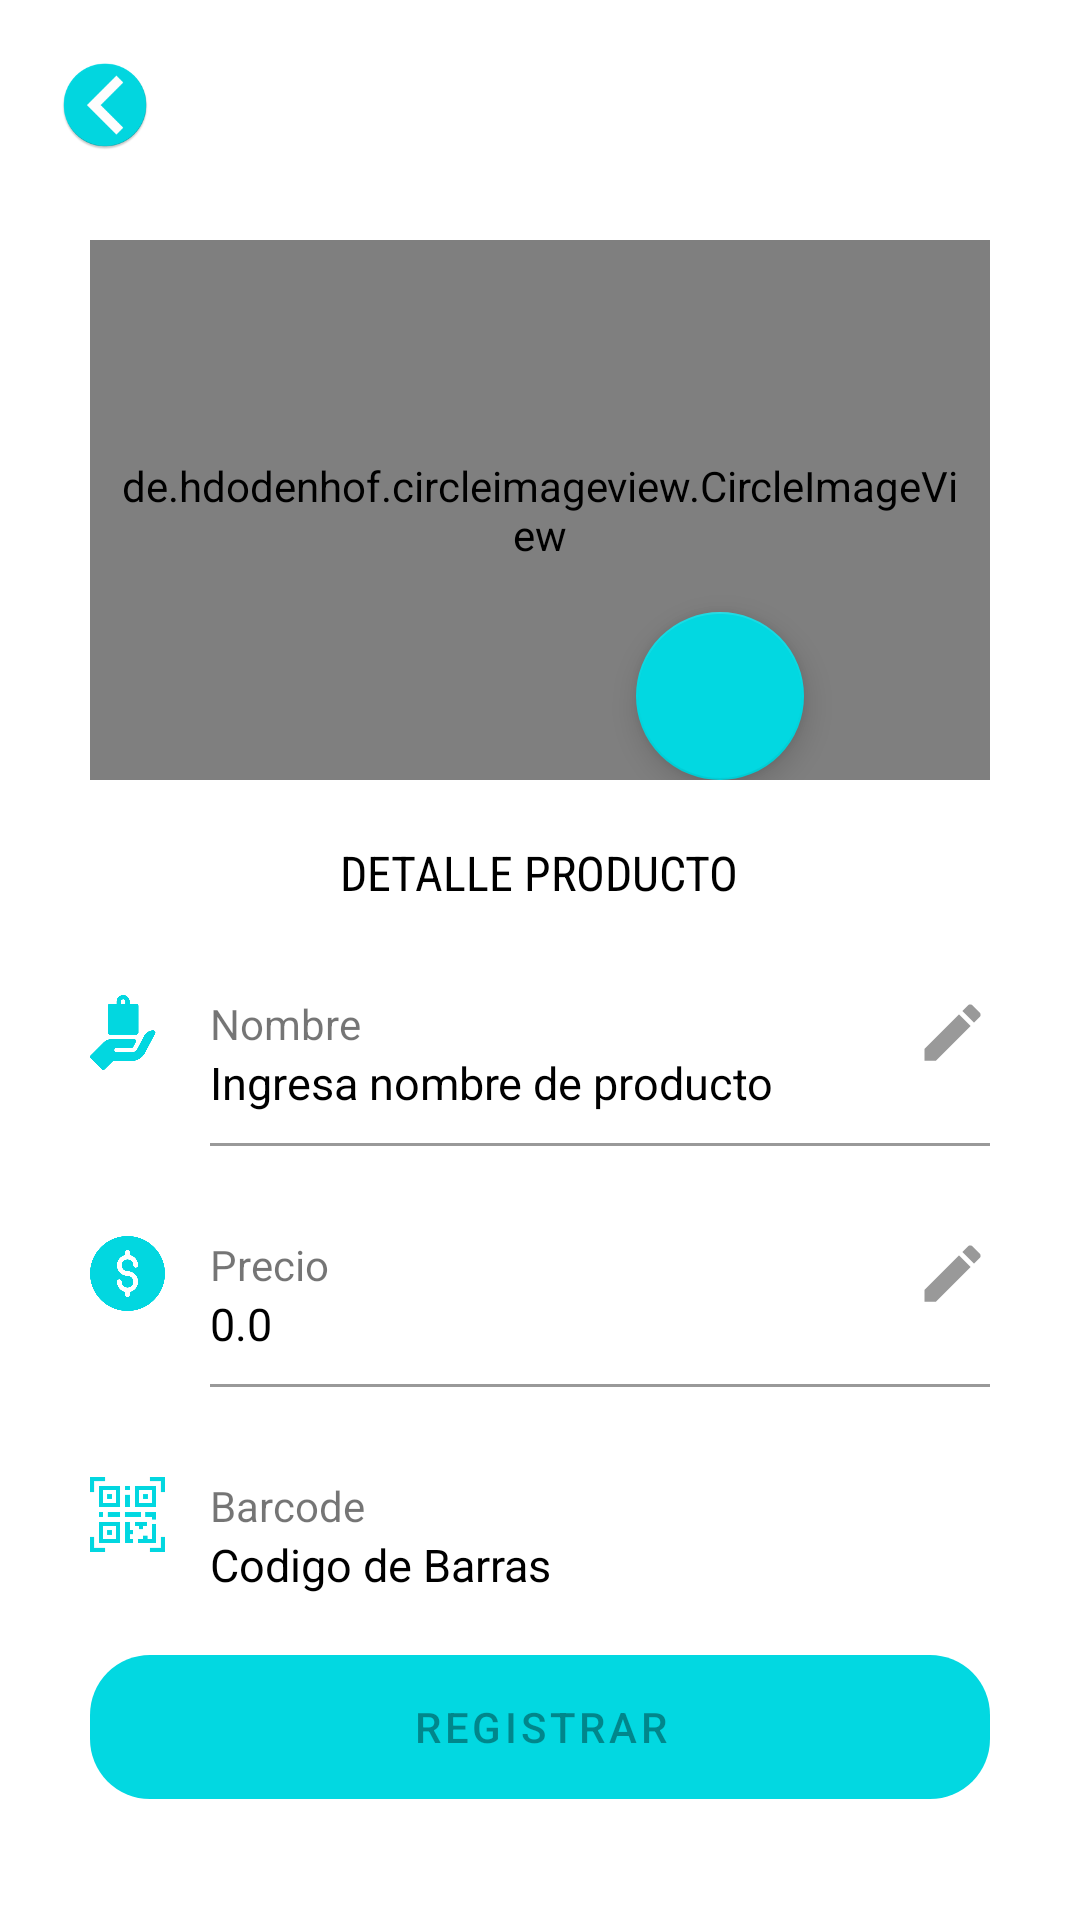

This screen was rendered from an Android layout file. Write that file and the resources it references.
<!-- AndroidManifest.xml: application theme Theme.MarketShop -->
<!-- res/layout/activity_product_details.xml -->
<?xml version="1.0" encoding="utf-8"?>
<androidx.coordinatorlayout.widget.CoordinatorLayout
    xmlns:android="http://schemas.android.com/apk/res/android"
    xmlns:app="http://schemas.android.com/apk/res-auto"
    xmlns:tools="http://schemas.android.com/tools"
    android:layout_width="match_parent"
    android:layout_height="match_parent"
    tools:context=".activities.ProductDetailsActivity">

    <ScrollView
        android:layout_width="match_parent"
        android:layout_height="wrap_content">

        <FrameLayout
            android:layout_width="match_parent"
            android:layout_height="match_parent">

            <com.google.android.material.imageview.ShapeableImageView
                android:id="@+id/back_image"
                android:layout_width="30dp"
                android:layout_height="30dp"
                android:layout_marginTop="20dp"
                android:layout_marginLeft="20dp"
                android:background="@color/white"
                android:src="@mipmap/ic_back_arrow_white"/>


            <LinearLayout
                android:layout_width="match_parent"
                android:layout_height="match_parent"
                android:layout_marginLeft="30dp"
                android:layout_marginRight="30dp"
                android:layout_marginTop="30dp"
                android:orientation="vertical">

                <FrameLayout
                    android:layout_width="match_parent"
                    android:layout_height="wrap_content">

                    <de.hdodenhof.circleimageview.CircleImageView
                        android:id="@+id/circleImageProduct"
                        android:layout_width="match_parent"
                        android:layout_height="180dp"
                        android:padding="10dp"
                        app:civ_border_width="20dp"
                        app:civ_border_color="@color/colorGray"
                        android:src="@drawable/ic_image"
                        app:civ_circle_background_color="@color/colorGray"
                        android:layout_marginTop="50dp"/>

                    <com.google.android.material.floatingactionbutton.FloatingActionButton
                        android:id="@+id/fabSelectImage"
                        android:layout_width="wrap_content"
                        android:layout_height="wrap_content"
                        android:contentDescription="Sube una foto"
                        android:src="@drawable/ic_camera_white"
                        android:tint="@color/white"
                        app:tint="@color/white"
                        app:backgroundTint="@color/primaryColor"
                        android:layout_gravity="bottom|center"
                        android:layout_marginLeft="60dp"/>


                </FrameLayout>


                <com.google.android.material.textview.MaterialTextView
                    android:layout_width="wrap_content"
                    android:layout_height="wrap_content"
                    android:layout_gravity="center"
                    android:fontFamily="sans-serif-condensed"
                    android:textSize="16dp"
                    android:text="DETALLE PRODUCTO"
                    android:textColor="@color/black"
                    android:layout_marginTop="20dp"/>


                <LinearLayout
                    android:layout_width="match_parent"
                    android:layout_height="wrap_content"
                    android:orientation="horizontal"
                    android:layout_marginTop="30dp">

                    <ImageView
                        android:layout_width="25dp"
                        android:layout_height="25dp"
                        android:src="@drawable/producto_512"/>

                    <LinearLayout
                        android:layout_width="wrap_content"
                        android:layout_height="wrap_content"
                        android:orientation="vertical"
                        android:layout_marginLeft="15dp"
                        android:layout_marginRight="5dp"
                        android:layout_weight="1">

                        <TextView
                            android:layout_width="wrap_content"
                            android:layout_height="wrap_content"
                            android:text="Nombre"/>
                        <TextView
                            android:id="@+id/textViewName"
                            android:layout_width="match_parent"
                            android:layout_height="wrap_content"
                            android:text="Ingresa nombre de producto"
                            android:textColor="@color/black"
                            android:textSize="15dp"/>


                    </LinearLayout>

                    <ImageView
                        android:id="@+id/imageViewEditName"
                        android:layout_width="25dp"
                        android:layout_height="25dp"
                        android:src="@drawable/ic_edit_gray"/>

                </LinearLayout>

                <View
                    android:layout_width="match_parent"
                    android:layout_height="1dp"
                    android:background="@color/colorGray"
                    android:layout_marginTop="10dp"
                    android:layout_marginLeft="40dp"/>

                <LinearLayout
                    android:layout_width="match_parent"
                    android:layout_height="wrap_content"
                    android:orientation="horizontal"
                    android:layout_marginTop="30dp">

                    <ImageView
                        android:layout_width="25dp"
                        android:layout_height="25dp"
                        android:src="@drawable/dollar_price"/>

                    <LinearLayout
                        android:layout_width="wrap_content"
                        android:layout_height="wrap_content"
                        android:orientation="vertical"
                        android:layout_marginLeft="15dp"
                        android:layout_marginRight="5dp"
                        android:layout_weight="1">

                        <TextView
                            android:layout_width="wrap_content"
                            android:layout_height="wrap_content"
                            android:text="Precio"/>
                        <TextView
                            android:id="@+id/textViewPrecio"
                            android:layout_width="wrap_content"
                            android:layout_height="wrap_content"
                            android:text="0.0"
                            android:textColor="@color/black"
                            android:textSize="15dp"/>


                    </LinearLayout>

                    <ImageView
                        android:id="@+id/imageViewEditPrecio"
                        android:layout_width="25dp"
                        android:layout_height="25dp"
                        android:src="@drawable/ic_edit_gray"/>

                </LinearLayout>

                <View
                    android:layout_width="match_parent"
                    android:layout_height="1dp"
                    android:background="@color/colorGray"
                    android:layout_marginTop="10dp"
                    android:layout_marginLeft="40dp"/>


                <LinearLayout
                    android:layout_width="match_parent"
                    android:layout_height="wrap_content"
                    android:orientation="horizontal"
                    android:layout_marginTop="30dp">

                    <ImageView
                        android:layout_width="25dp"
                        android:layout_height="25dp"
                        android:src="@drawable/icon_qr_code"/>

                    <LinearLayout
                        android:layout_width="wrap_content"
                        android:layout_height="wrap_content"
                        android:orientation="vertical"
                        android:layout_marginLeft="15dp"
                        android:layout_marginRight="5dp"
                        android:layout_weight="1">

                        <TextView
                            android:layout_width="wrap_content"
                            android:layout_height="wrap_content"
                            android:text="Barcode"/>
                        <TextView
                            android:id="@+id/textViewBarcode"
                            android:layout_width="wrap_content"
                            android:layout_height="wrap_content"
                            android:text="Codigo de Barras"
                            android:textColor="@color/black"
                            android:textSize="15dp"/>


                    </LinearLayout>

                    <ImageView
                        android:id="@+id/imageViewEditBarcode"
                        android:layout_width="25dp"
                        android:visibility="gone"
                        android:layout_height="25dp"
                        android:src="@drawable/ic_edit_gray"/>

                </LinearLayout>


                <com.google.android.material.button.MaterialButton
                    android:id="@+id/btnRegistrarProductDetails"
                    android:layout_marginTop="20dp"
                    android:layout_marginBottom="20dp"
                    android:enabled="false"
                    android:layout_width="match_parent"
                    android:layout_height="wrap_content"
                    app:backgroundTint="@color/primaryColor"
                    android:background="@drawable/button_effect"
                    android:text="REGISTRAR"/>




            </LinearLayout>






        </FrameLayout>

    </ScrollView>




</androidx.coordinatorlayout.widget.CoordinatorLayout>
<!-- resources referenced by this layout -->
<resources>
  <color name="black">#FF000000</color>
  <color name="colorGray">#999999</color>
  <color name="primaryColor">#02d8e1</color>
  <color name="white">#FFFFFFFF</color>
  <!-- drawable button_effect (drawable) -->
  <?xml version="1.0" encoding="utf-8"?>
  <selector xmlns:android="http://schemas.android.com/apk/res/android">
  <item
      android:state_pressed="true"
      android:drawable="@drawable/rounded_button_pressed"></item>
  <item
      android:state_pressed="false"
      android:drawable="@drawable/rounded_button_normal"></item>
  
  </selector>
  <!-- drawable dollar_price: png bitmap (drawable-hdpi, 24107 bytes) -->
  <!-- drawable ic_edit_gray (drawable) -->
  <vector android:height="50dp" android:tint="#999999"
      android:viewportHeight="24" android:viewportWidth="24"
      android:width="50dp" xmlns:android="http://schemas.android.com/apk/res/android">
      <path android:fillColor="@android:color/white" android:pathData="M3,17.25V21h3.75L17.81,9.94l-3.75,-3.75L3,17.25zM20.71,7.04c0.39,-0.39 0.39,-1.02 0,-1.41l-2.34,-2.34c-0.39,-0.39 -1.02,-0.39 -1.41,0l-1.83,1.83 3.75,3.75 1.83,-1.83z"/>
  </vector>
  <!-- drawable icon_qr_code: png bitmap (drawable-hdpi, 8463 bytes) -->
  <!-- drawable producto_512: png bitmap (drawable-hdpi, 13135 bytes) -->
  <!-- mipmap ic_back_arrow_white: png bitmap (mipmap-hdpi, 2857 bytes) -->
  <style name="Theme.MarketShop" parent="Theme.MaterialComponents.DayNight.NoActionBar">
          
          <item name="colorPrimary">@color/purple_500</item>
          <item name="colorPrimaryVariant">@color/primaryColorDarkTool</item>
          <item name="colorOnPrimary">@color/white</item>
          
          <item name="colorSecondary">@color/teal_200</item>
          <item name="colorSecondaryVariant">@color/teal_700</item>
          <item name="colorOnSecondary">@color/black</item>
          
          <item name="android:statusBarColor" tools:targetApi="l">?attr/colorPrimaryVariant</item>
          
  
      </style>
  <!-- drawable rounded_button_pressed (drawable) -->
  <?xml version="1.0" encoding="utf-8"?>
  <selector xmlns:android="http://schemas.android.com/apk/res/android">
  
      <item>
          <shape
              android:shape="rectangle"
              android:padding="10dp">
              <corners android:radius="20dp"></corners>
              <solid android:color="@color/primaryColorDark"></solid>
          </shape>
  
  
      </item>
  </selector>
  <!-- drawable rounded_button_normal (drawable) -->
  <?xml version="1.0" encoding="utf-8"?>
  <selector xmlns:android="http://schemas.android.com/apk/res/android">
  
      <item>
          <shape
              android:shape="rectangle"
              android:padding="10dp">
              <corners android:radius="20dp"></corners>
  
  
          </shape>
      </item>
  </selector>
  <color name="purple_500">#FF6200EE</color>
  <color name="teal_200">#FF03DAC5</color>
  <color name="teal_700">#FF018786</color>
  <color name="primaryColorDark">#01B2BA</color>
</resources>
